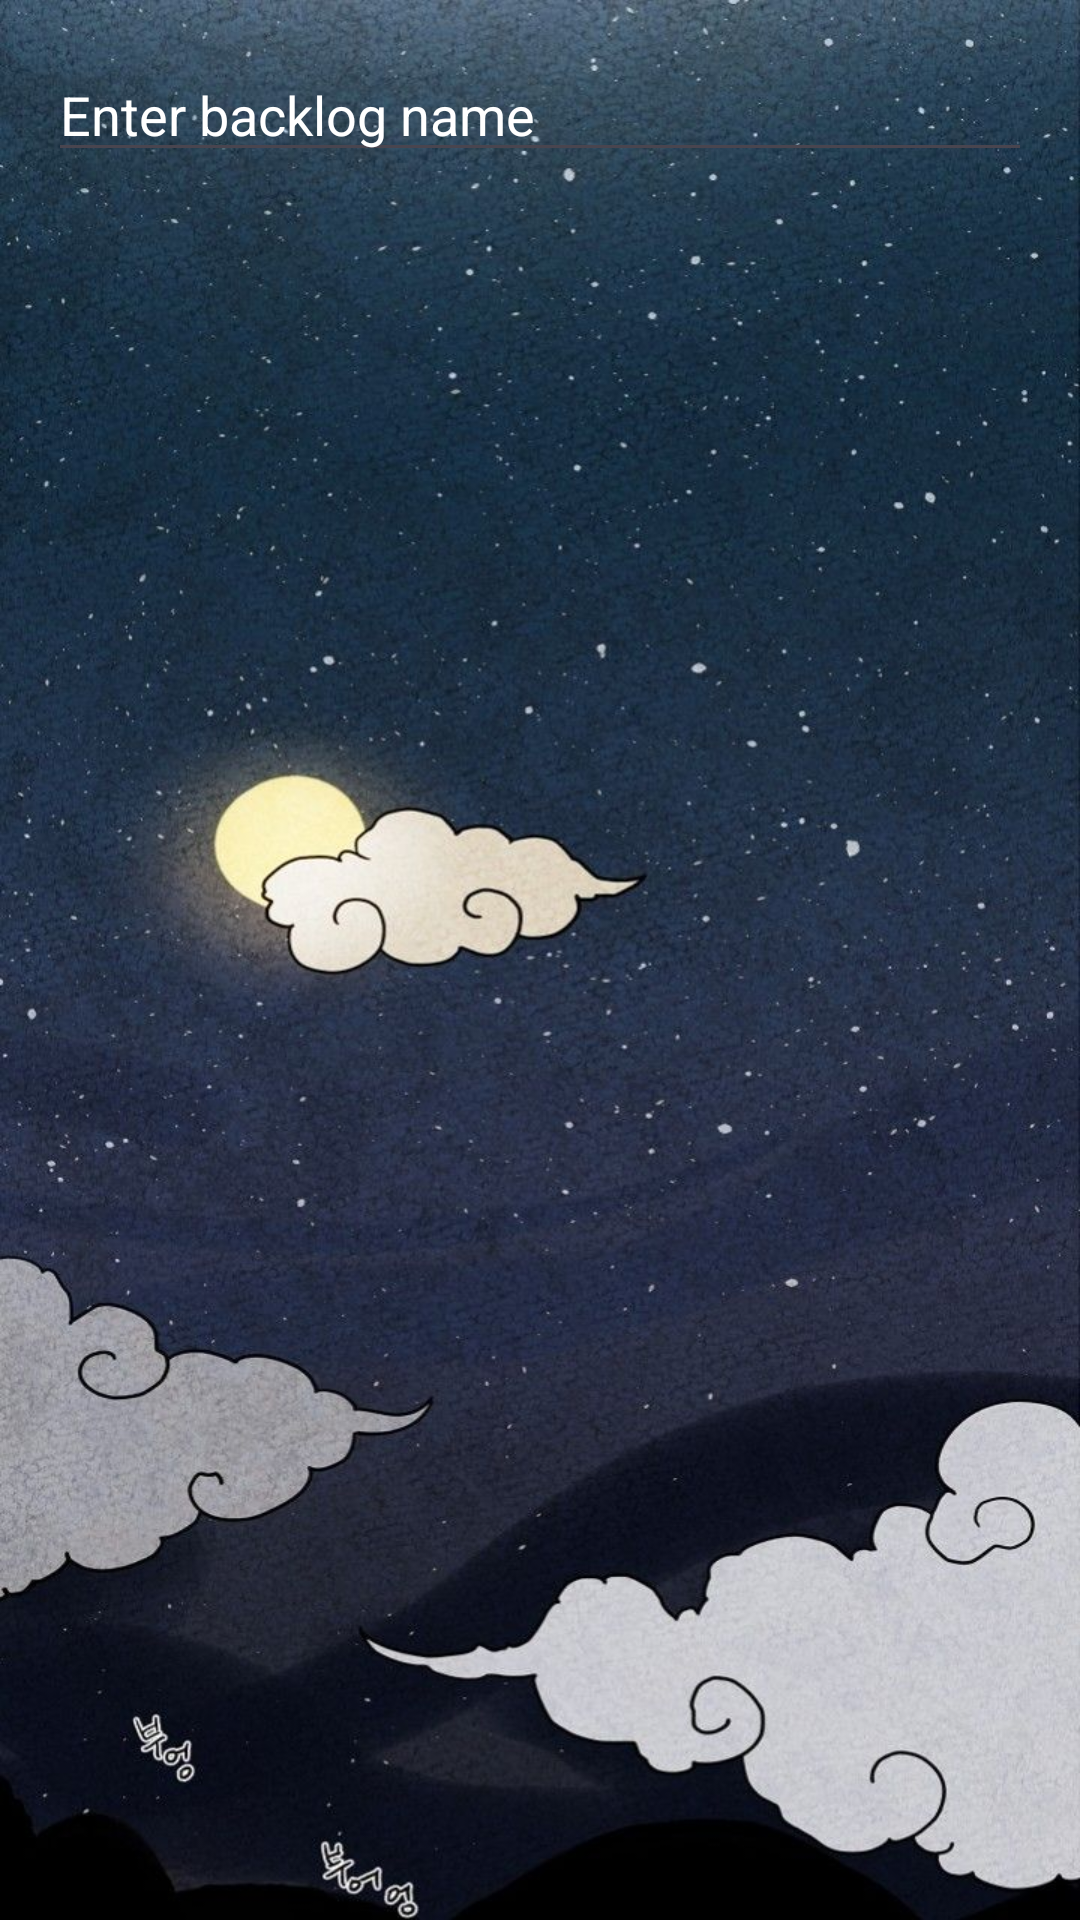

Here is an Android app screen rendered from its layout file. Give the layout XML and the strings, colors and styles it references.
<!-- AndroidManifest.xml: application theme Theme.PlanItUp -->
<!-- res/layout/activity_backlog.xml -->
<?xml version="1.0" encoding="utf-8"?>
<RelativeLayout xmlns:android="http://schemas.android.com/apk/res/android"
    android:layout_width="match_parent"
    android:layout_height="match_parent"
    android:background="@drawable/backlogbg">




    <EditText
        android:id="@+id/backlogEditText"
        android:layout_width="match_parent"
        android:layout_height="wrap_content"
        android:hint="Enter backlog name"
        android:textColorHint="@color/white"
        android:layout_margin="16dp"
        android:textColor="@color/white"/>
    


    <ImageView
            android:id="@+id/addBacklogButton"
            android:layout_width="match_parent"
            android:layout_height="wrap_content"
            android:layout_below="@id/backlogEditText"
            android:layout_alignParentEnd="true"
            android:layout_gravity="center_horizontal"

            android:layout_centerHorizontal="true"
            android:src="@drawable/backlog_add"
            android:text="Add Backlog" />







    <androidx.recyclerview.widget.RecyclerView
        android:id="@+id/backlogsRecyclerView"
        android:layout_below="@id/addBacklogButton"
        android:layout_width="match_parent"
        android:layout_height="match_parent"
        android:layout_marginTop="10dp"
        android:layout_margin="10dp"/>

</RelativeLayout>
<!-- resources referenced by this layout -->
<resources>
  <color name="white">#FFFFFFFF</color>
  <!-- drawable backlogbg: jpeg bitmap (drawable, 148619 bytes) -->
  <style name="Theme.PlanItUp" parent="Base.Theme.PlanItUp" />
  <style name="Base.Theme.PlanItUp" parent="Theme.Material3.DayNight.NoActionBar">
          
          
      </style>
</resources>
